The GitHub repository kill136/visiondectect contains a labelled image folder "balanced_dataset" with 3 categories: ink accumulation, ink break, normal. Examples follow, each with its label.

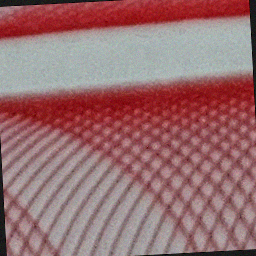
Label: ink break

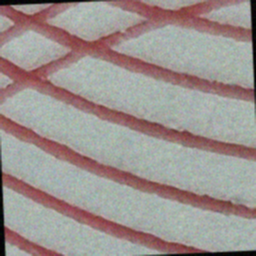
Label: ink break

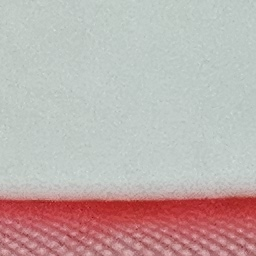
Label: normal

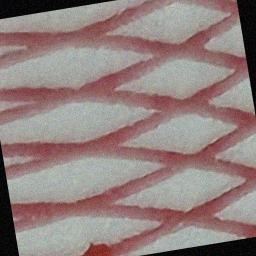
Label: ink accumulation

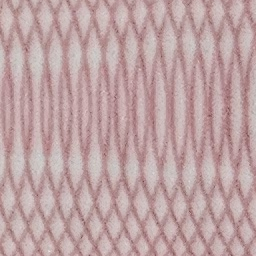
Label: normal

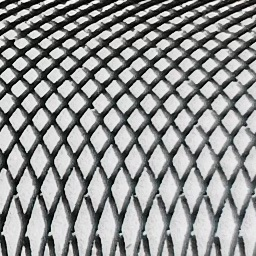
Label: normal
